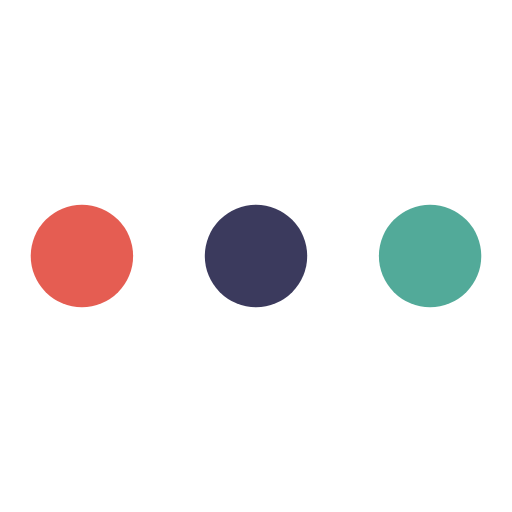
t = 0.00 s
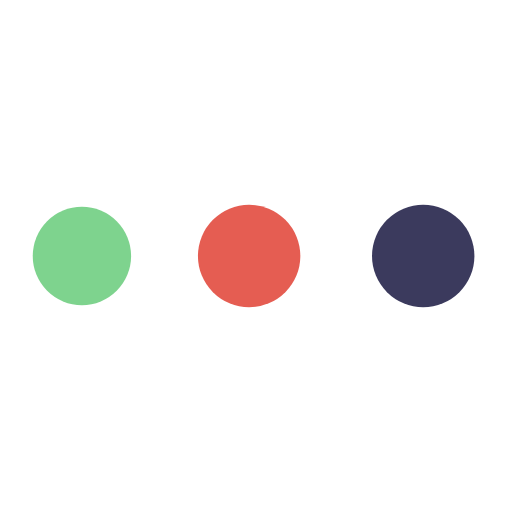
t = 0.19 s
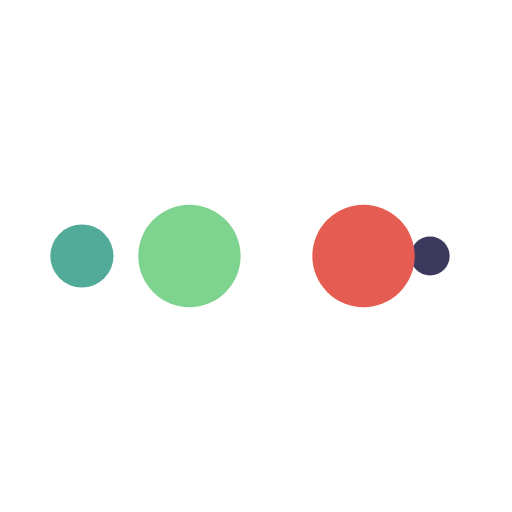
t = 0.31 s
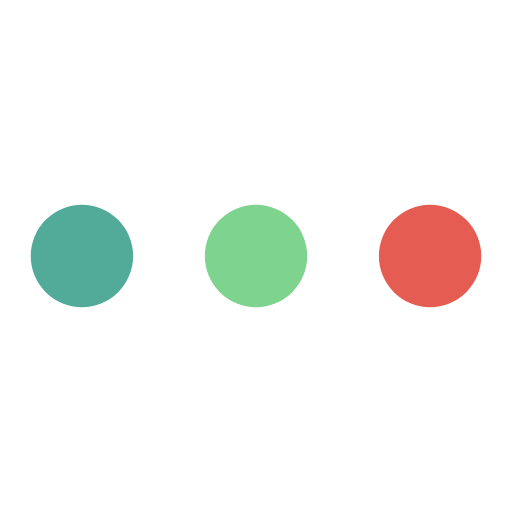
t = 0.50 s
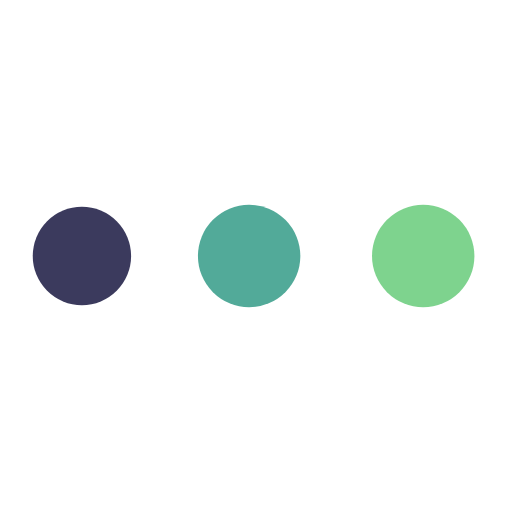
t = 0.69 s
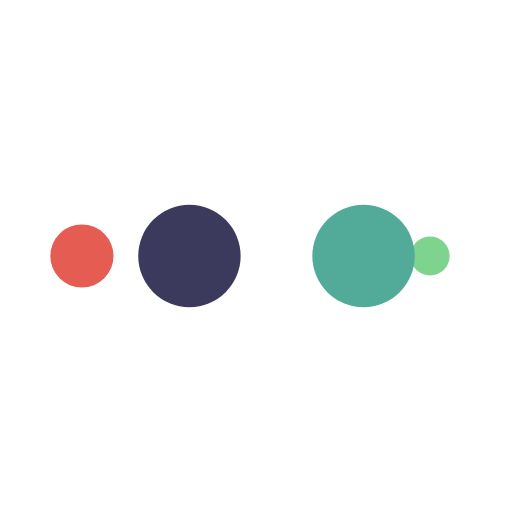
t = 0.81 s

The animated SVG that drew these frames (rendered in a browser with its animation timeline set to each time). Animation: 10 SMIL elements (animate=10); one cycle of 1.00 s, repeats indefinitely.

<?xml version="1.0" encoding="utf-8"?>
<svg xmlns="http://www.w3.org/2000/svg" xmlns:xlink="http://www.w3.org/1999/xlink" style="margin: auto; background: rgb(255, 255, 255); display: block; shape-rendering: auto; animation-play-state: running; animation-delay: 0s;" width="200px" height="200px" viewBox="0 0 100 100" preserveAspectRatio="xMidYMid">
<circle cx="84" cy="50" r="10" fill="#52aa99" style="animation-play-state: running; animation-delay: 0s;">
    <animate attributeName="r" repeatCount="indefinite" dur="0.25s" calcMode="spline" keyTimes="0;1" values="10;0" keySplines="0 0.5 0.5 1" begin="0s" style="animation-play-state: running; animation-delay: 0s;"></animate>
    <animate attributeName="fill" repeatCount="indefinite" dur="1s" calcMode="discrete" keyTimes="0;0.25;0.5;0.75;1" values="#52aa99;#3b3a5d;#e55d52;#7ed38e;#52aa99" begin="0s" style="animation-play-state: running; animation-delay: 0s;"></animate>
</circle><circle cx="16" cy="50" r="10" fill="#52aa99" style="animation-play-state: running; animation-delay: 0s;">
  <animate attributeName="r" repeatCount="indefinite" dur="1s" calcMode="spline" keyTimes="0;0.25;0.5;0.75;1" values="0;0;10;10;10" keySplines="0 0.5 0.5 1;0 0.5 0.5 1;0 0.5 0.5 1;0 0.5 0.5 1" begin="0s" style="animation-play-state: running; animation-delay: 0s;"></animate>
  <animate attributeName="cx" repeatCount="indefinite" dur="1s" calcMode="spline" keyTimes="0;0.25;0.5;0.75;1" values="16;16;16;50;84" keySplines="0 0.5 0.5 1;0 0.5 0.5 1;0 0.5 0.5 1;0 0.5 0.5 1" begin="0s" style="animation-play-state: running; animation-delay: 0s;"></animate>
</circle><circle cx="50" cy="50" r="10" fill="#7ed38e" style="animation-play-state: running; animation-delay: 0s;">
  <animate attributeName="r" repeatCount="indefinite" dur="1s" calcMode="spline" keyTimes="0;0.25;0.5;0.75;1" values="0;0;10;10;10" keySplines="0 0.5 0.5 1;0 0.5 0.5 1;0 0.5 0.5 1;0 0.5 0.5 1" begin="-0.25s" style="animation-play-state: running; animation-delay: 0s;"></animate>
  <animate attributeName="cx" repeatCount="indefinite" dur="1s" calcMode="spline" keyTimes="0;0.25;0.5;0.75;1" values="16;16;16;50;84" keySplines="0 0.5 0.5 1;0 0.5 0.5 1;0 0.5 0.5 1;0 0.5 0.5 1" begin="-0.25s" style="animation-play-state: running; animation-delay: 0s;"></animate>
</circle><circle cx="84" cy="50" r="10" fill="#e55d52" style="animation-play-state: running; animation-delay: 0s;">
  <animate attributeName="r" repeatCount="indefinite" dur="1s" calcMode="spline" keyTimes="0;0.25;0.5;0.75;1" values="0;0;10;10;10" keySplines="0 0.5 0.5 1;0 0.5 0.5 1;0 0.5 0.5 1;0 0.5 0.5 1" begin="-0.5s" style="animation-play-state: running; animation-delay: 0s;"></animate>
  <animate attributeName="cx" repeatCount="indefinite" dur="1s" calcMode="spline" keyTimes="0;0.25;0.5;0.75;1" values="16;16;16;50;84" keySplines="0 0.5 0.5 1;0 0.5 0.5 1;0 0.5 0.5 1;0 0.5 0.5 1" begin="-0.5s" style="animation-play-state: running; animation-delay: 0s;"></animate>
</circle><circle cx="16" cy="50" r="10" fill="#3b3a5d" style="animation-play-state: running; animation-delay: 0s;">
  <animate attributeName="r" repeatCount="indefinite" dur="1s" calcMode="spline" keyTimes="0;0.25;0.5;0.75;1" values="0;0;10;10;10" keySplines="0 0.5 0.5 1;0 0.5 0.5 1;0 0.5 0.5 1;0 0.5 0.5 1" begin="-0.75s" style="animation-play-state: running; animation-delay: 0s;"></animate>
  <animate attributeName="cx" repeatCount="indefinite" dur="1s" calcMode="spline" keyTimes="0;0.25;0.5;0.75;1" values="16;16;16;50;84" keySplines="0 0.5 0.5 1;0 0.5 0.5 1;0 0.5 0.5 1;0 0.5 0.5 1" begin="-0.75s" style="animation-play-state: running; animation-delay: 0s;"></animate>
</circle></svg>